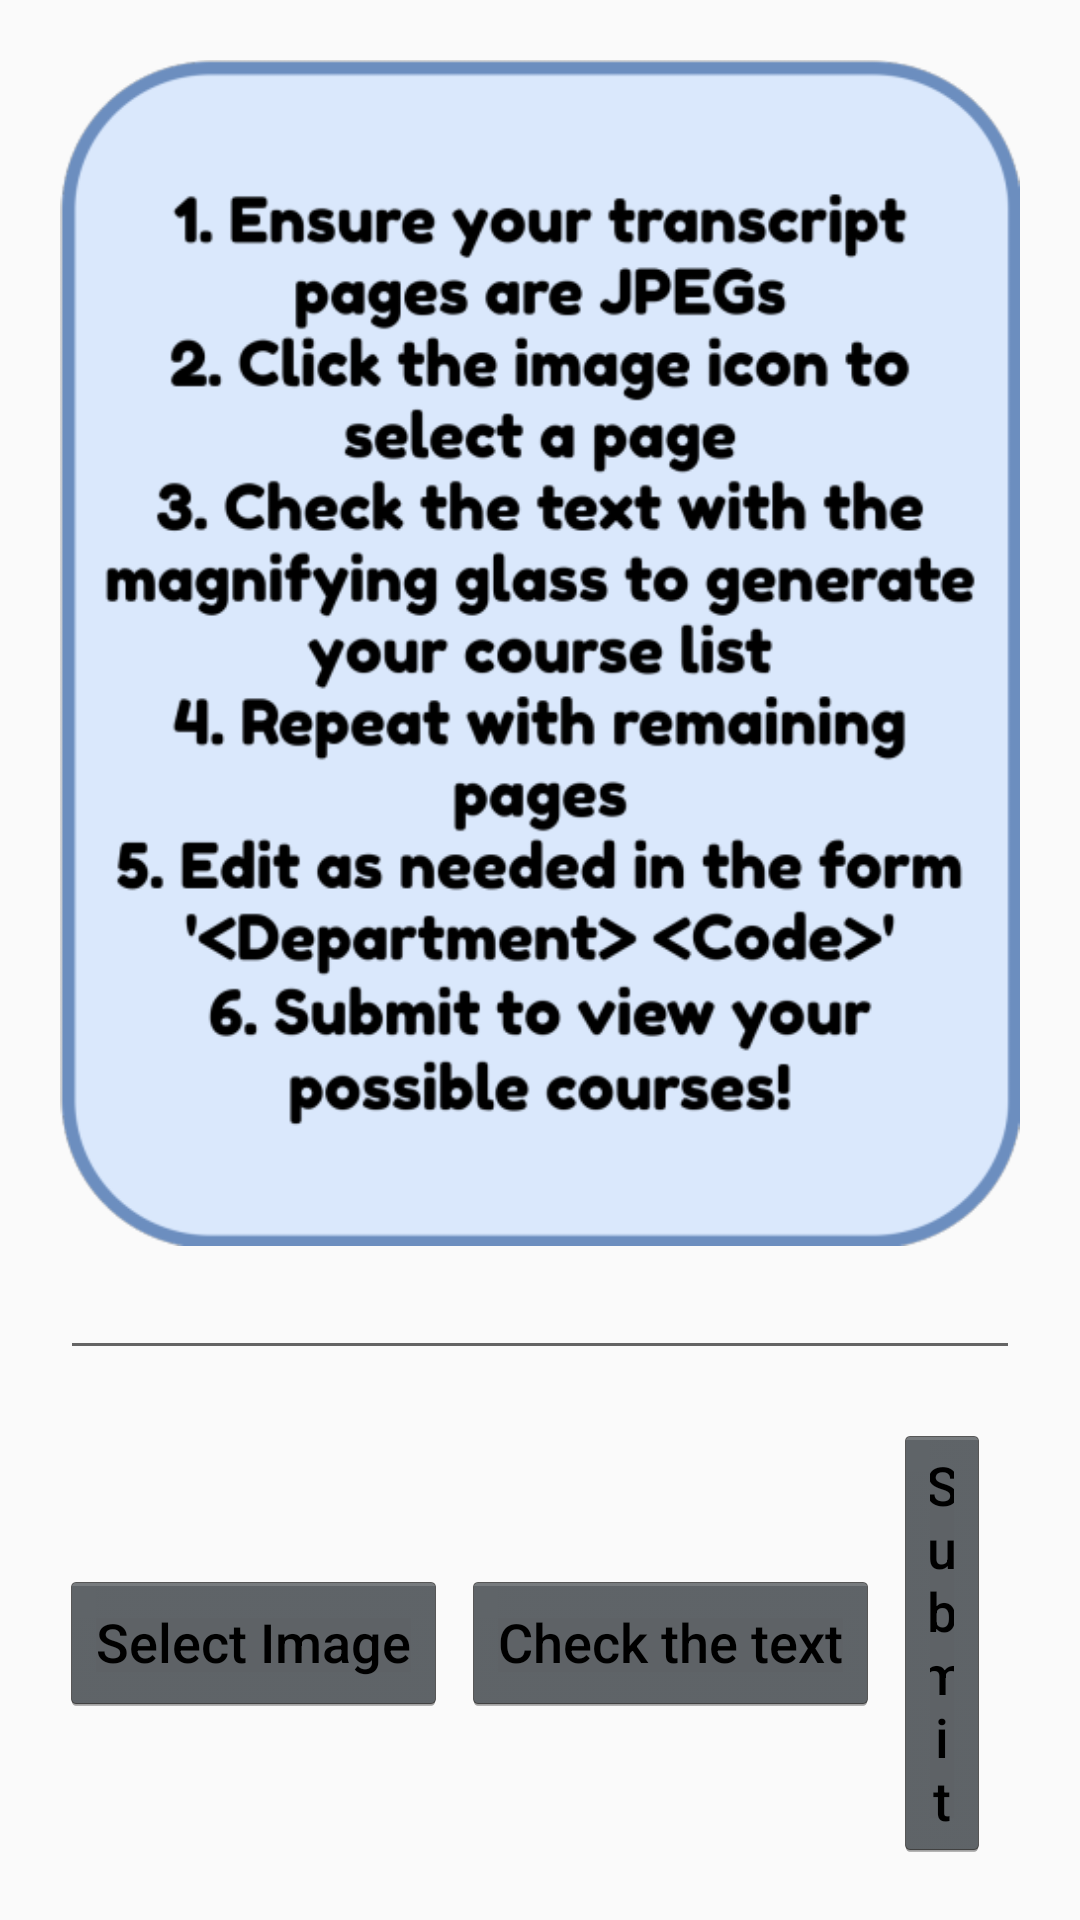

This screen was rendered from an Android layout file. Write that file and the resources it references.
<!-- AndroidManifest.xml: application theme AppTheme -->
<!-- res/layout/activity_image_upload.xml -->
<?xml version="1.0" encoding="utf-8"?>
<RelativeLayout xmlns:android="http://schemas.android.com/apk/res/android"
    xmlns:tools="http://schemas.android.com/tools"
    android:layout_width="match_parent"
    android:layout_height="match_parent"
    android:padding="20dp"
    tools:context=".ImageUpload">

    <ScrollView
        android:layout_width="match_parent"
        android:layout_height="match_parent"
        android:layout_above="@+id/extracted_text">

        <LinearLayout
            android:layout_width="match_parent"
            android:layout_height="wrap_content"
            android:orientation="vertical">

            <ImageView
                android:id="@+id/imageView"
                android:layout_width="match_parent"
                android:layout_height="wrap_content"
                android:adjustViewBounds="true"
                android:src="@mipmap/instructions"/>

            <EditText
                android:id="@+id/editView"
                android:layout_width="match_parent"
                android:layout_height="wrap_content"
                android:textAppearance="@style/TextAppearance.AppCompat.Medium" />

        </LinearLayout>

    </ScrollView>

    <LinearLayout
        android:id="@+id/extracted_text"
        android:layout_width="match_parent"
        android:layout_height="wrap_content"
        android:layout_alignParentBottom="true"
        android:orientation="horizontal"
        android:gravity="center"
        >

        <Button
            android:id="@+id/select_image"
            android:layout_width="wrap_content"
            android:layout_height="wrap_content"
            android:text="Select Image"
            android:layout_marginRight="10dp"/>
        <Button
            android:id="@+id/checkText"
            android:layout_width="wrap_content"
            android:layout_height="wrap_content"
            android:translationX="-5dp"
            android:text="Check the text" />
        <Button
            android:id="@+id/submit"
            android:layout_width="wrap_content"
            android:layout_height="wrap_content"
            android:layout_marginRight="10dp"
            android:text="Submit" />

    </LinearLayout>

</RelativeLayout>
<!-- resources referenced by this layout -->
<resources>
  <!-- mipmap instructions: png bitmap (mipmap-xxxhdpi, 107230 bytes) -->
  <style name="AppTheme" parent="AppBaseTheme">
          <item name="android:textViewStyle"> @style/RobotoTextViewStyle </item>
          <item name="android:buttonStyle"> @style/RobotoButtonStyle </item>
          <item name="colorPrimary">#00BCAB</item>
      </style>
  <style name="AppBaseTheme" parent="Theme.AppCompat.Light.DarkActionBar">
          
          <item name="colorPrimary"> @color/colorPrimary </item>
          <item name="colorPrimaryDark"> @color/colorPrimaryDark </item>
          <item name="colorAccent"> @color/colorAccent </item>
      </style>
  <style name="RobotoTextViewStyle" parent="android:Widget.TextView">
          <item name="android:fontFamily"> sans-serif-medium </item>
          <item name="android:textColor"> #000000 </item>
      </style>
  <style name="RobotoButtonStyle" parent="android:Widget.Holo.Button">
          <item name="android:fontFamily"> sans-serif-medium </item>
          <item name="android:textColor"> #000000 </item>
      </style>
  <!-- not gathered from this repository: default colours our renderer supplied (Android Studio template values) -->
  <color name="colorPrimary">#FF6200EE</color>
  <color name="colorPrimaryDark">#FF3700B3</color>
  <color name="colorAccent">#FF03DAC5</color>
</resources>
